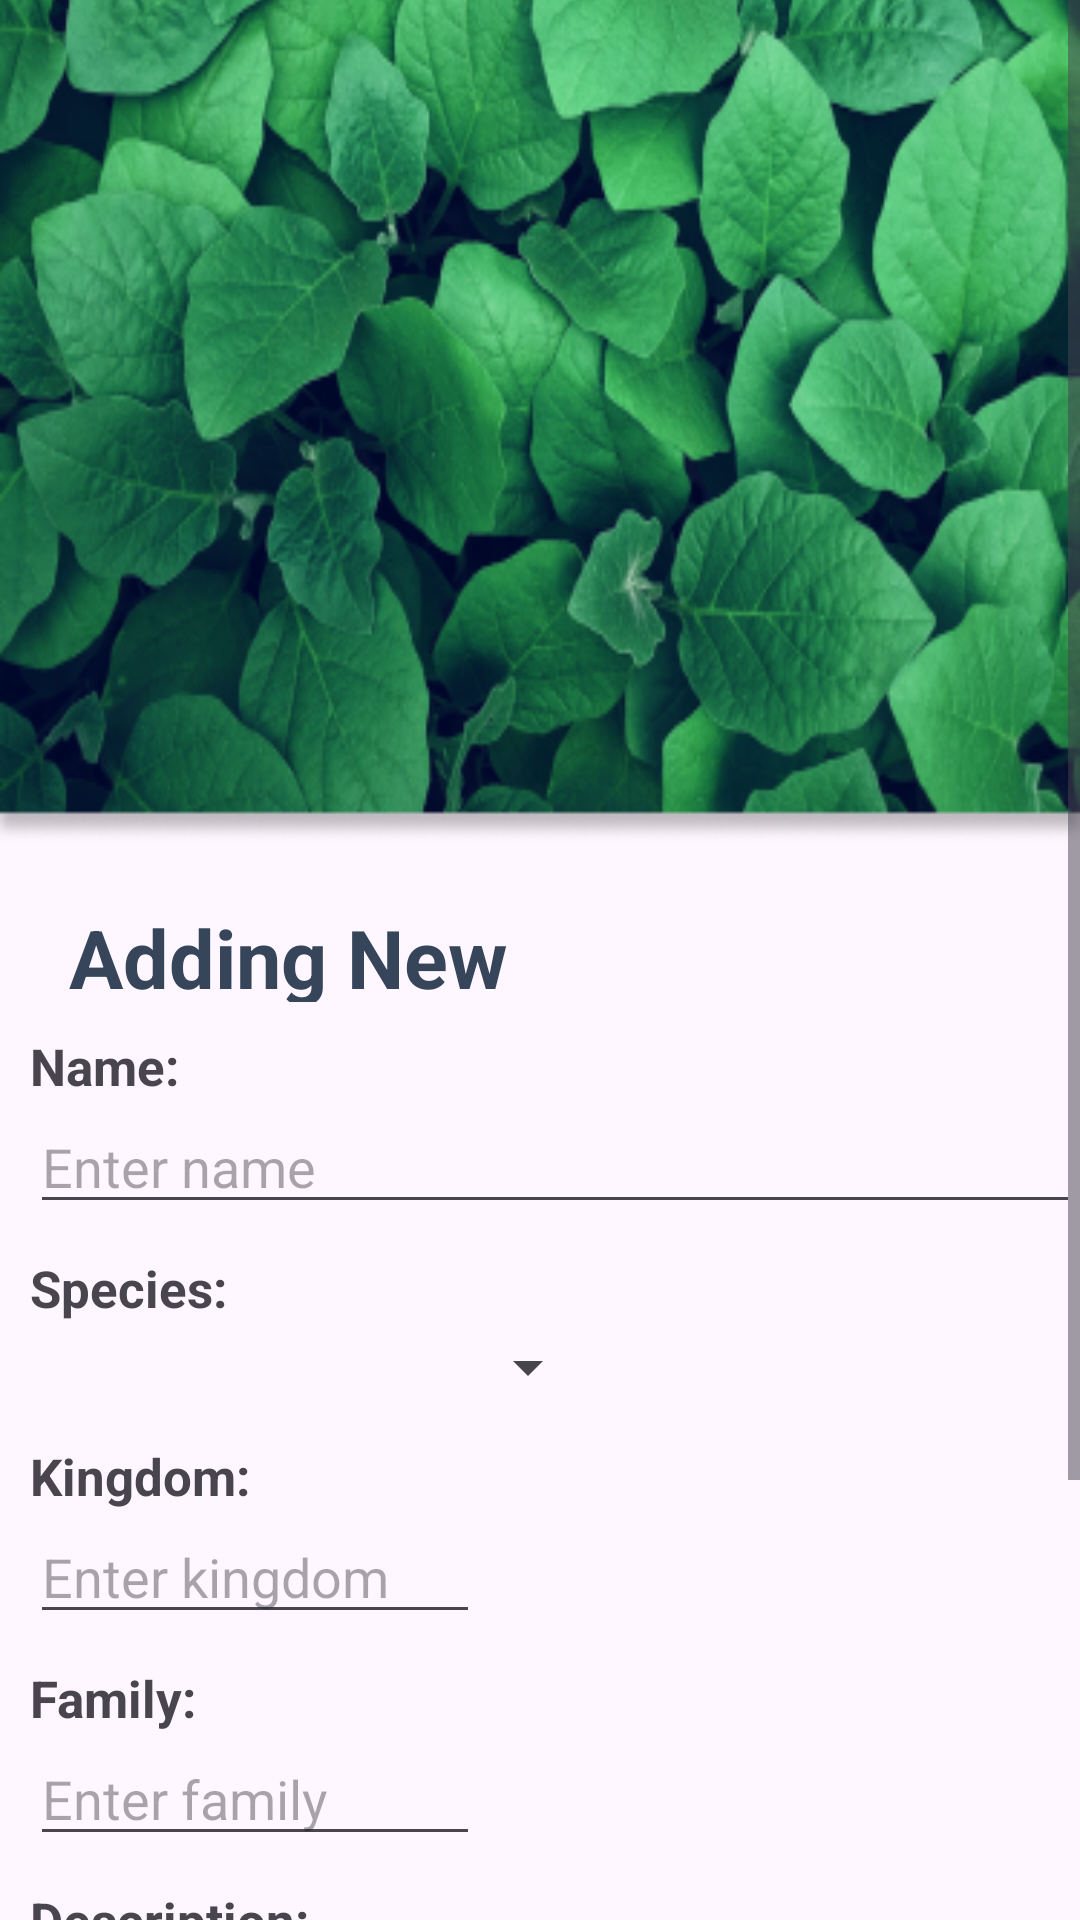

The Android layout XML behind this screen, and the referenced resources:
<!-- AndroidManifest.xml: application theme Theme.PlantAppication -->
<!-- res/layout/activity_add_new_plant.xml -->
<?xml version="1.0" encoding="utf-8"?>
<ScrollView
    xmlns:android="http://schemas.android.com/apk/res/android"
    xmlns:app="http://schemas.android.com/apk/res-auto"
    xmlns:tools="http://schemas.android.com/tools"
    android:layout_width="match_parent"
    android:layout_height="match_parent"
    android:fillViewport="true"
    >

    <LinearLayout
        android:layout_width="match_parent"
        android:layout_height="wrap_content"
        android:orientation="vertical">

        <androidx.constraintlayout.widget.ConstraintLayout
            android:layout_width="match_parent"
            android:layout_height="281dp">

            <ImageView
                android:id="@+id/imageView"
                android:layout_width="match_parent"
                android:layout_height="match_parent"
                android:layout_alignParentLeft="true"
                android:layout_alignParentTop="true"
                android:layout_marginTop="-85dp"
                android:background="@drawable/vector"
                android:scaleType="fitXY"
                app:layout_constraintStart_toStartOf="parent"
                app:layout_constraintTop_toBottomOf="@+id/back" />

            <ImageView
                android:id="@+id/back"
                android:layout_width="wrap_content"
                android:layout_height="wrap_content"
                android:layout_marginStart="23dp"
                android:layout_marginTop="60dp"
                app:layout_constraintStart_toStartOf="parent"
                app:layout_constraintTop_toTopOf="parent"
                app:srcCompat="@drawable/back" />

        </androidx.constraintlayout.widget.ConstraintLayout>

        <TextView
            android:id="@+id/adding_new"
            android:layout_width="163dp"
            android:layout_height="33dp"
            android:layout_alignParentLeft="true"
            android:layout_marginLeft="23dp"
            android:layout_alignParentTop="true"
            android:layout_marginTop="20dp"
            android:text="Adding New"
            android:textSize="27sp"
            android:textColor="#36455A"
            android:gravity="top"
            android:textStyle="bold"
            />

        <TextView
            android:id="@+id/textView"
            android:layout_width="match_parent"
            android:layout_height="wrap_content"
            android:layout_marginTop="10dp"
            android:text="Name:"
            android:textSize="17dp"
            android:textStyle="bold"
            android:layout_marginLeft="10dp"

            />

        <EditText
            android:id="@+id/edtName"
            android:layout_width="match_parent"
            android:layout_height="wrap_content"
            android:ems="10"
            android:hint="Enter name"
            android:inputType="textPersonName"
            app:layout_constraintEnd_toEndOf="parent"
            app:layout_constraintStart_toStartOf="parent"
            app:layout_constraintTop_toTopOf="parent"
            android:layout_marginLeft="10dp"/>

        <TextView
            android:id="@+id/textViewSpe"
            android:layout_width="wrap_content"
            android:layout_height="wrap_content"
            android:layout_marginTop="10dp"
            android:text="Species:"
            android:textSize="17dp"
            android:textStyle="bold"
            android:layout_marginLeft="10dp"

            />
        <Spinner
            android:id="@+id/spSpecial"
            android:layout_width="200dp"
            android:layout_height="30dp" />


        <TextView
            android:id="@+id/kingdom"
            android:layout_width="130dp"
            android:layout_height="wrap_content"
            android:layout_weight="1"
            android:text="Kingdom:"
            android:textSize="17dp"
            android:textStyle="bold"
            android:layout_marginLeft="10dp"
            android:layout_marginTop="10dp"/>

        <EditText
            android:id="@+id/edtKingdom"
            android:layout_width="150dp"
            android:layout_height="wrap_content"
            android:layout_weight="1"
            android:ems="10"
            android:inputType="text"
            android:hint="Enter kingdom"
            android:layout_marginLeft="10dp"
            />

        <TextView
            android:id="@+id/textView4"
            android:layout_width="110dp"
            android:layout_height="wrap_content"
            android:layout_weight="1"
            android:text="Family:"
            android:textStyle="bold"
            android:textSize="17dp"
            android:layout_marginLeft="10dp"
            android:layout_marginTop="10dp"
            />

        <EditText
            android:id="@+id/edtFamily"
            android:layout_width="150dp"
            android:layout_height="wrap_content"
            android:layout_weight="1"
            android:ems="10"
            android:inputType="text"
            android:hint="Enter family"
            android:layout_marginLeft="10dp"/>


        <TextView
            android:id="@+id/textView2"
            android:layout_width="match_parent"
            android:layout_height="wrap_content"
            android:text="Description:"
            android:textStyle="bold"
            android:textSize="17dp"
            android:layout_marginTop="10dp"
            android:layout_marginLeft="10dp"
            />

        <EditText
            android:id="@+id/edtDesc"
            android:layout_width="match_parent"
            android:layout_height="wrap_content"
            android:ems="10"
            android:hint="Enter description"
            android:inputType="textPersonName"
            android:minHeight="48dp"
            app:layout_constraintEnd_toEndOf="parent"
            app:layout_constraintStart_toStartOf="parent"
            android:layout_marginLeft="10dp"
            />

        <TextView
            android:id="@+id/textView3"
            android:layout_width="match_parent"
            android:layout_height="wrap_content"
            android:layout_marginLeft="10dp"
            android:layout_marginTop="10dp"
            android:text="Note:"
            android:textSize="17dp"
            android:textStyle="bold" />

        <EditText
            android:id="@+id/edtNote"
            android:layout_width="match_parent"
            android:layout_height="wrap_content"
            android:ems="10"
            android:hint="Enter note"
            android:inputType="textPersonName"
            android:minHeight="48dp"
            app:layout_constraintEnd_toEndOf="parent"
            app:layout_constraintStart_toStartOf="parent"
            android:layout_marginLeft="10dp"/>

        <ProgressBar
            android:id="@+id/progressBar"
            android:layout_width="wrap_content"
            android:layout_height="wrap_content"
            android:visibility="gone"
            android:layout_gravity="center"
            android:indeterminateTint= "#2DDA93"
            app:layout_constraintBottom_toTopOf="@+id/materialCardView2"
            app:layout_constraintEnd_toEndOf="parent"
            app:layout_constraintHorizontal_bias="0.5"
            app:layout_constraintStart_toStartOf="parent"
            app:layout_constraintTop_toBottomOf="@+id/imageCardView" />

        <androidx.appcompat.widget.AppCompatButton
            android:id="@+id/btnSave"
            android:layout_width="329dp"
            android:layout_height="50dp"
            android:layout_gravity="center"
            android:background="#2DDA93"
            android:ellipsize="end"
            android:gravity="center"
            android:singleLine="true"
            android:text="SAVE"
            android:textAllCaps="false"
            android:textColor="#FFFFFF"
            android:textSize="15sp"
            app:layout_constraintBottom_toBottomOf="parent"
            app:layout_constraintEnd_toEndOf="parent"
            app:layout_constraintStart_toStartOf="parent"
            app:layout_constraintTop_toTopOf="parent"
            app:layout_constraintVertical_bias="0.497" />


    </LinearLayout>
</ScrollView>
<!-- resources referenced by this layout -->
<resources>
  <!-- drawable vector: png bitmap (drawable, 218660 bytes) -->
  <style name="Theme.PlantAppication" parent="Base.Theme.PlantAppication" />
  <style name="Base.Theme.PlantAppication" parent="Theme.Material3.DayNight.NoActionBar">
          
          
      </style>
</resources>
